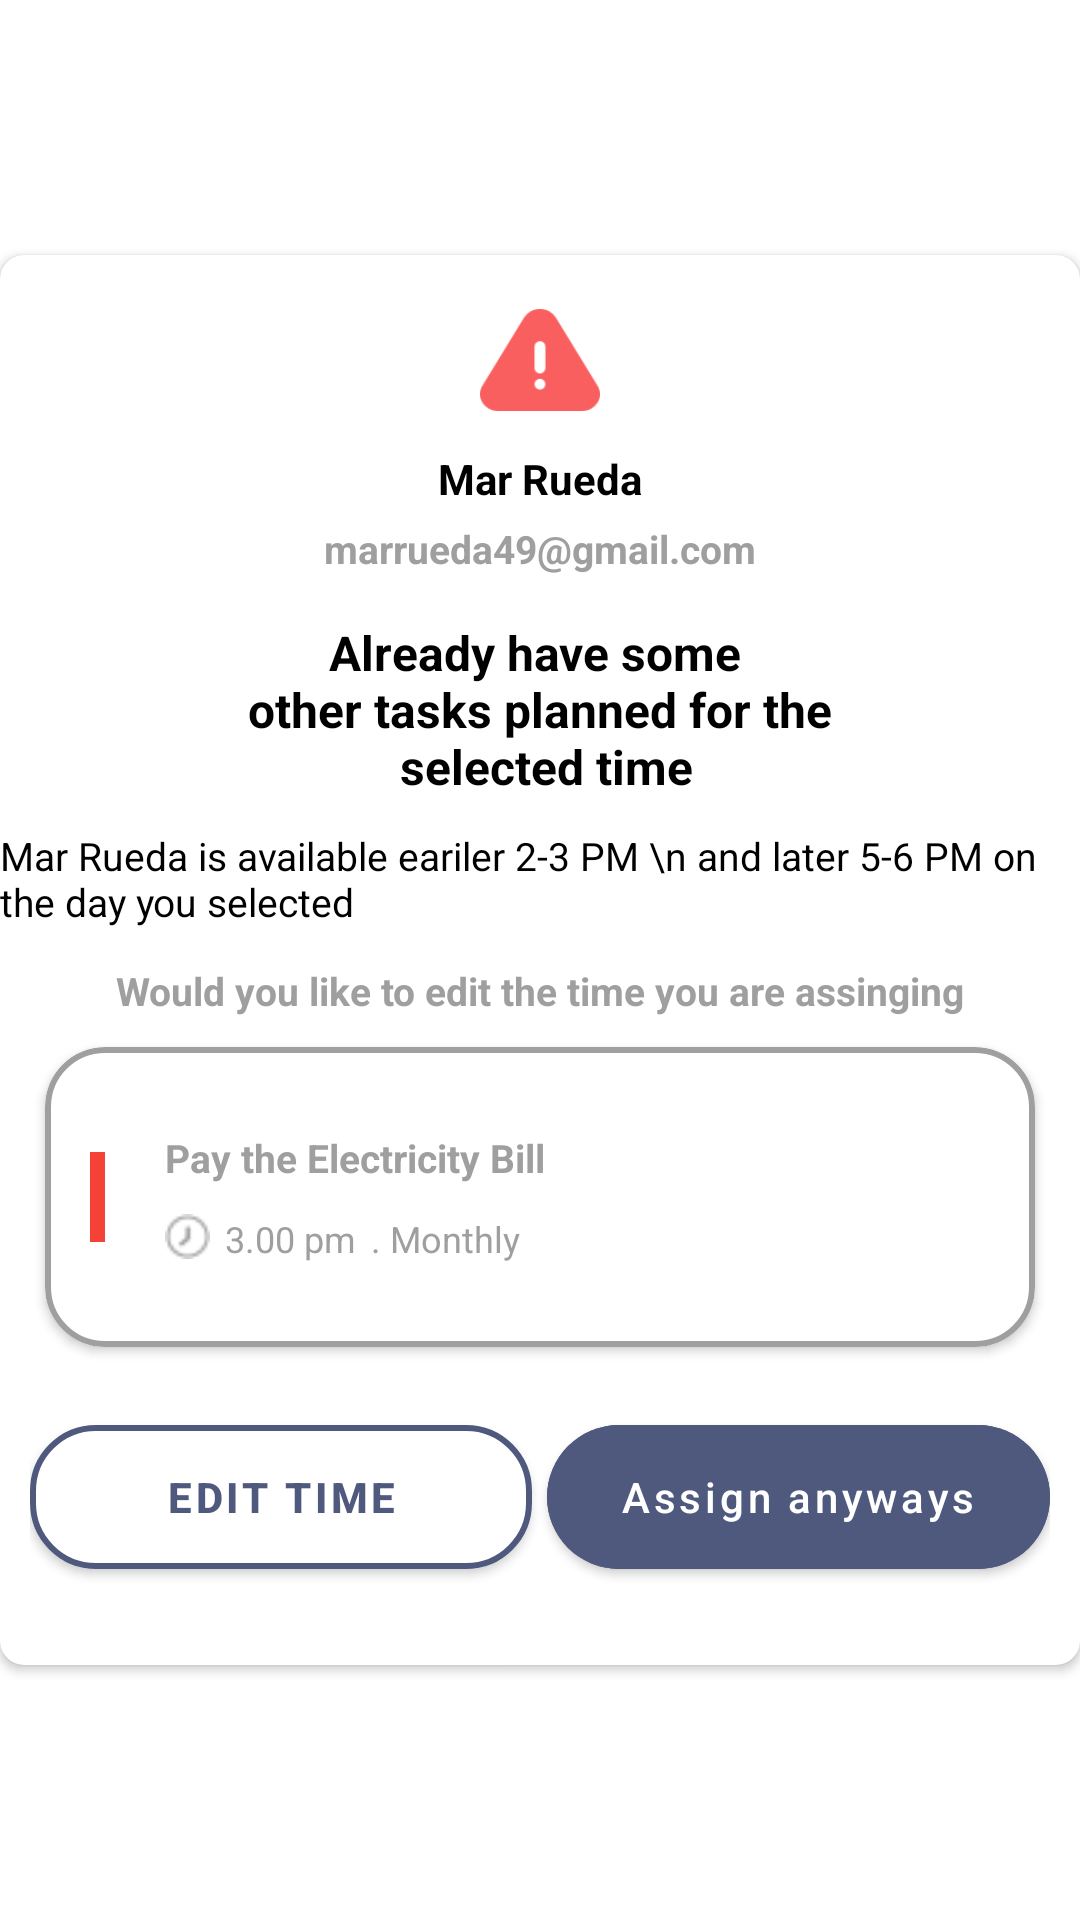

Write the Android layout XML for this screen, with the resource values it uses.
<!-- AndroidManifest.xml: application theme Theme.Reminder -->
<!-- res/layout/dialog_already_planned_layout.xml -->
<?xml version="1.0" encoding="utf-8"?>
<RelativeLayout xmlns:android="http://schemas.android.com/apk/res/android"
    xmlns:app="http://schemas.android.com/apk/res-auto"
    android:layout_width="match_parent"
    android:layout_height="match_parent">

    <com.google.android.material.card.MaterialCardView
        android:layout_width="match_parent"
        android:layout_height="470dp"
        android:layout_centerInParent="true"
        app:cardBackgroundColor="@color/white"
        app:cardCornerRadius="8dp"
        app:cardElevation="2dp">


        <LinearLayout
            android:layout_width="match_parent"
            android:layout_height="match_parent"
            android:layout_gravity="center"
            android:orientation="vertical">


            <ImageView
                android:id="@+id/ivLog"
                android:layout_width="40dp"
                android:layout_height="40dp"
                android:layout_gravity="center"
                android:layout_marginTop="15dp"
                android:src="@drawable/alert" />

            <com.google.android.material.textview.MaterialTextView
                android:layout_width="wrap_content"
                android:layout_height="wrap_content"
                android:layout_gravity="center"
                android:layout_marginTop="10dp"
                android:text="Mar Rueda"
                android:textColor="@color/black"
                android:textSize="14sp"
                android:textStyle="bold" />


            <com.google.android.material.textview.MaterialTextView
                android:layout_width="wrap_content"
                android:layout_height="wrap_content"
                android:layout_gravity="center"
                android:layout_marginTop="5dp"
                android:text="marrueda49@gmail.com"
                android:textColor="@color/grey_text"
                android:textSize="13sp"
                android:textStyle="bold" />

            <com.google.android.material.textview.MaterialTextView
                android:id="@+id/txt2"
                android:layout_width="wrap_content"
                android:layout_height="wrap_content"
                android:layout_gravity="center"
                android:layout_marginTop="15dp"
                android:text="@string/already_have_some_n_other_tasks_planned_for_the_n_selected_time"
                android:textAlignment="center"
                android:textColor="@color/black"
                android:textSize="16sp"
                android:textStyle="bold" />


            <com.google.android.material.textview.MaterialTextView
                android:layout_width="wrap_content"
                android:layout_height="wrap_content"
                android:layout_gravity="center"
                android:layout_marginTop="10dp"
                android:text="Mar Rueda is available eariler 2-3 PM \n and later 5-6 PM on the day you selected"
                android:textColor="@color/black"
                android:textSize="13sp"
                android:textStyle="normal" />


            <com.google.android.material.textview.MaterialTextView
                android:layout_width="wrap_content"
                android:layout_height="wrap_content"
                android:layout_gravity="center"
                android:layout_marginTop="12dp"
                android:text="@string/would_you_like_to_edit_the_time_you_are_assinging"
                android:textColor="@color/grey_text"
                android:textSize="13sp"
                android:textStyle="bold" />

            <com.google.android.material.card.MaterialCardView
                android:layout_width="match_parent"
                android:layout_height="100dp"
                android:layout_marginStart="15dp"
                android:layout_marginTop="10dp"
                android:layout_marginEnd="15dp"
                android:layout_marginBottom="5dp"
                android:paddingStart="10dp"
                android:paddingEnd="10dp"
                app:strokeColor="@color/grey_text"
                app:strokeWidth="2dp"
                app:cardBackgroundColor="@color/white"
                app:cardCornerRadius="20dp"
                app:cardElevation="2dp">

                <RelativeLayout
                    android:layout_width="wrap_content"

                    android:layout_height="wrap_content">

                    <RelativeLayout
                        android:id="@+id/rlView"
                        android:layout_width="wrap_content"
                        android:layout_height="wrap_content"
                        android:layout_centerVertical="true">

                        <View
                            android:layout_width="5dp"
                            android:layout_height="30dp"
                            android:layout_marginStart="15dp"
                            android:background="@color/red" />

                        <View
                            android:layout_width="5dp"
                            android:layout_height="30dp"
                            android:layout_centerVertical="true"
                            android:layout_marginStart="15dp"
                            android:background="@color/yellow"
                            android:visibility="gone" />

                        <View
                            android:layout_width="5dp"
                            android:layout_height="30dp"
                            android:layout_centerVertical="true"
                            android:layout_marginStart="15dp"
                            android:background="@color/green"
                            android:visibility="gone" />

                    </RelativeLayout>


                    <RelativeLayout
                        android:layout_width="match_parent"
                        android:layout_height="match_parent"
                        android:layout_marginStart="20dp"
                        android:layout_toEndOf="@+id/rlView"
                        android:gravity="center_vertical">


                        <com.google.android.material.textview.MaterialTextView
                            android:id="@+id/txTittle"
                            android:layout_width="wrap_content"
                            android:layout_height="wrap_content"
                            android:text="Pay the Electricity Bill"
                            android:textColor="@color/grey_text"
                            android:textSize="13sp"
                            android:textStyle="bold" />

                        <ImageView
                            android:id="@+id/ivPending"
                            android:layout_width="15dp"
                            android:layout_height="15dp"
                            android:layout_below="@+id/txTittle"
                            android:layout_marginTop="10dp"
                            android:src="@drawable/pending"
                            app:tint="@color/grey_text" />


                        <com.google.android.material.textview.MaterialTextView
                            android:id="@+id/txDate"
                            android:layout_width="wrap_content"
                            android:layout_height="wrap_content"
                            android:layout_below="@+id/txTittle"
                            android:layout_marginStart="5dp"
                            android:layout_marginTop="10dp"
                            android:layout_toEndOf="@+id/ivPending"
                            android:text="3.00 pm"
                            android:textColor="@color/grey_text"
                            android:textSize="12sp" />

                        <com.google.android.material.textview.MaterialTextView
                            android:id="@+id/txWeek"
                            android:layout_width="wrap_content"
                            android:layout_height="wrap_content"
                            android:layout_below="@+id/txTittle"
                            android:layout_marginStart="5dp"
                            android:layout_marginTop="10dp"
                            android:layout_toEndOf="@+id/txDate"
                            android:text=". Monthly"
                            android:textColor="@color/grey_text"
                            android:textSize="12sp" />
                    </RelativeLayout>

                </RelativeLayout>


            </com.google.android.material.card.MaterialCardView>

            <LinearLayout
                android:layout_width="match_parent"
                android:layout_height="wrap_content"
                android:layout_marginStart="10dp"
                android:layout_marginEnd="10dp"
                android:orientation="horizontal"
                android:weightSum="2">


                <com.google.android.material.button.MaterialButton
                    android:id="@+id/btEdit"
                    android:layout_width="120dp"
                    android:layout_height="60dp"
                    android:layout_marginTop="15dp"

                    android:layout_weight="1"
                    android:backgroundTint="@color/white"
                    android:text="@string/edit_time"
                    android:textColor="@color/purple_700"
                    android:textStyle="bold"
                    app:cornerRadius="22dp"
                    app:strokeColor="@color/purple_700"
                    app:strokeWidth="2dp" />


                <com.google.android.material.button.MaterialButton
                    android:id="@+id/btAlways"
                    android:layout_width="120dp"
                    android:layout_height="60dp"
                    android:layout_marginStart="5dp"
                    android:layout_marginTop="15dp"
                    android:layout_weight="1"
                    android:backgroundTint="@color/purple_200"
                    android:text="@string/assign_anyways"
                    android:textAllCaps="false"
                    android:textColor="@color/white"
                    android:textSize="14sp"
                    app:cornerRadius="50dp"
                    app:iconGravity="textStart"
                    app:iconSize="25dp" />


            </LinearLayout>
        </LinearLayout>


    </com.google.android.material.card.MaterialCardView>
</RelativeLayout>
<!-- resources referenced by this layout -->
<resources>
  <color name="black">#FF000000</color>
  <color name="green">#7AC7A8</color>
  <color name="grey_text">#9F9F9F</color>
  <color name="purple_200">#4F597E</color>
  <color name="purple_700">#4F597E</color>
  <color name="red">#F44336</color>
  <color name="white">#FFFFFFFF</color>
  <color name="yellow">#FAB000</color>
  <!-- drawable alert: png bitmap (drawable, 2953 bytes) -->
  <!-- drawable pending: png bitmap (drawable, 692 bytes) -->
  <string name="already_have_some_n_other_tasks_planned_for_the_n_selected_time">Already have some \n other tasks planned for the \n selected time</string>
  <string name="assign_anyways">Assign anyways</string>
  <string name="edit_time">Edit Time</string>
  <string name="would_you_like_to_edit_the_time_you_are_assinging">Would you like to edit the time you are assinging</string>
  <style name="Theme.Reminder" parent="Theme.MaterialComponents.DayNight.NoActionBar">
          
          <item name="colorPrimary">@color/purple_500</item>
          <item name="colorPrimaryVariant">@color/purple_700</item>
          <item name="colorOnPrimary">@color/white</item>
          
          <item name="colorSecondary">@color/teal_200</item>
          <item name="colorSecondaryVariant">@color/teal_700</item>
          <item name="colorOnSecondary">@color/black</item>
          
          <item name="android:statusBarColor" tools:targetApi="l">?attr/colorPrimaryVariant</item>
          
      </style>
  <color name="purple_500">#FF6200EE</color>
  <color name="teal_200">#4F597E</color>
  <color name="teal_700">#FF018786</color>
</resources>
